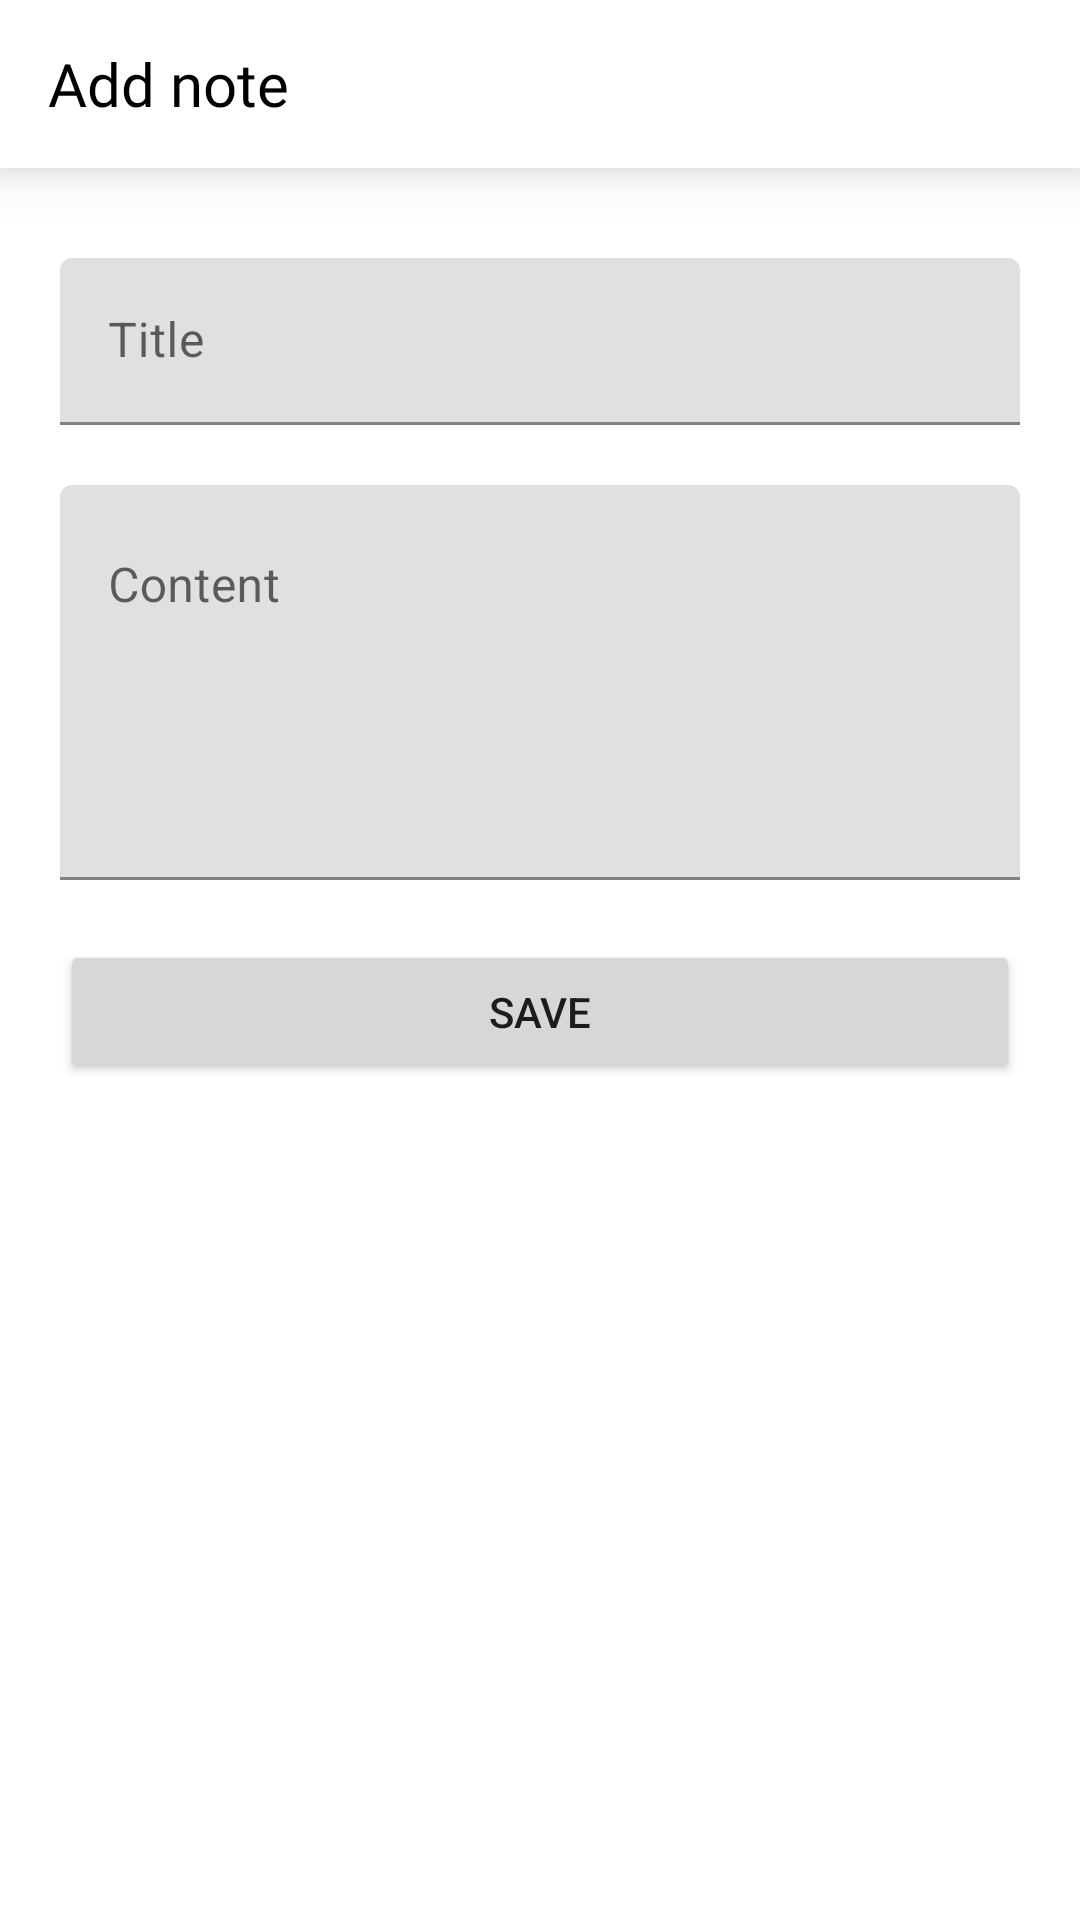

Produce the Android XML layout that renders to this screen, including the resource entries it uses.
<!-- AndroidManifest.xml: application theme Theme.TodoTesting -->
<!-- res/layout/fragment_add_note.xml -->
<?xml version="1.0" encoding="utf-8"?>
<layout xmlns:android="http://schemas.android.com/apk/res/android"
    xmlns:app="http://schemas.android.com/apk/res-auto"
    xmlns:tools="http://schemas.android.com/tools">

    <androidx.constraintlayout.widget.ConstraintLayout
        android:layout_width="match_parent"
        android:layout_height="match_parent"
        tools:context=".presentation.addfolder.AddFolderFragment">

        <androidx.appcompat.widget.Toolbar
            android:id="@+id/detailToolbar"
            android:layout_width="0dp"
            android:layout_height="wrap_content"
            android:background="@color/white"
            android:elevation="10dp"
            app:layout_constraintEnd_toEndOf="parent"
            app:layout_constraintStart_toStartOf="parent"
            app:layout_constraintTop_toTopOf="parent"
            app:navigationIcon="@drawable/ic_round_arrow_back_24"
            app:title="Add note"
            app:titleTextAppearance="@style/ToolbarStyle"
            app:titleTextColor="@color/black" />

        <com.google.android.material.textfield.TextInputLayout
            android:id="@+id/titleContainer"
            android:layout_width="0dp"
            android:layout_height="wrap_content"
            android:layout_marginHorizontal="20dp"
            android:layout_marginTop="30dp"
            android:hint="Title"
            app:layout_constraintEnd_toEndOf="parent"
            app:layout_constraintStart_toStartOf="parent"
            app:layout_constraintTop_toBottomOf="@id/detailToolbar">

            <com.google.android.material.textfield.TextInputEditText
                android:id="@+id/edtTitle"
                android:layout_width="match_parent"
                android:layout_height="match_parent" />

        </com.google.android.material.textfield.TextInputLayout>

        <com.google.android.material.textfield.TextInputLayout
            android:id="@+id/passwordContainer"
            android:layout_width="0dp"
            android:layout_height="wrap_content"
            android:layout_marginHorizontal="20dp"
            android:layout_marginTop="20dp"
            app:layout_constraintEnd_toEndOf="parent"
            app:layout_constraintStart_toStartOf="parent"
            app:layout_constraintTop_toBottomOf="@id/titleContainer">

            <com.google.android.material.textfield.TextInputEditText
                android:id="@+id/edtContent"
                android:layout_width="match_parent"
                android:layout_height="match_parent"
                android:gravity="top|start"
                android:minLines="5"
                android:hint="Content"
                android:inputType="textMultiLine" />

        </com.google.android.material.textfield.TextInputLayout>

        <Button
            android:id="@+id/btnSave"
            android:layout_width="0dp"
            android:layout_height="wrap_content"
            android:layout_marginHorizontal="20dp"
            android:layout_marginTop="20dp"
            android:text="Save"
            app:layout_constraintEnd_toEndOf="parent"
            app:layout_constraintStart_toStartOf="parent"
            app:layout_constraintTop_toBottomOf="@id/passwordContainer" />


    </androidx.constraintlayout.widget.ConstraintLayout>
</layout>
<!-- resources referenced by this layout -->
<resources>
  <color name="black">#FF000000</color>
  <color name="white">#FFFFFFFF</color>
  <style name="ToolbarStyle">
          <item name="android:textSize">20sp</item>
          <item name="android:textColor">#fff</item>
          <item name="android:fontFamily">@font/open_sans_extrabold</item>
      </style>
  <style name="Theme.TodoTesting" parent="Theme.MaterialComponents.DayNight.NoActionBar">
          
          <item name="colorPrimary">@color/black</item>
          <item name="colorPrimaryVariant">@color/black</item>
          <item name="colorOnPrimary">@color/white</item>
          
          <item name="colorSecondary">@color/black</item>
          <item name="colorSecondaryVariant">@color/black</item>
          <item name="colorOnSecondary">@color/black</item>
          
          <item name="android:statusBarColor">?attr/colorPrimaryVariant</item>
          
      </style>
</resources>
